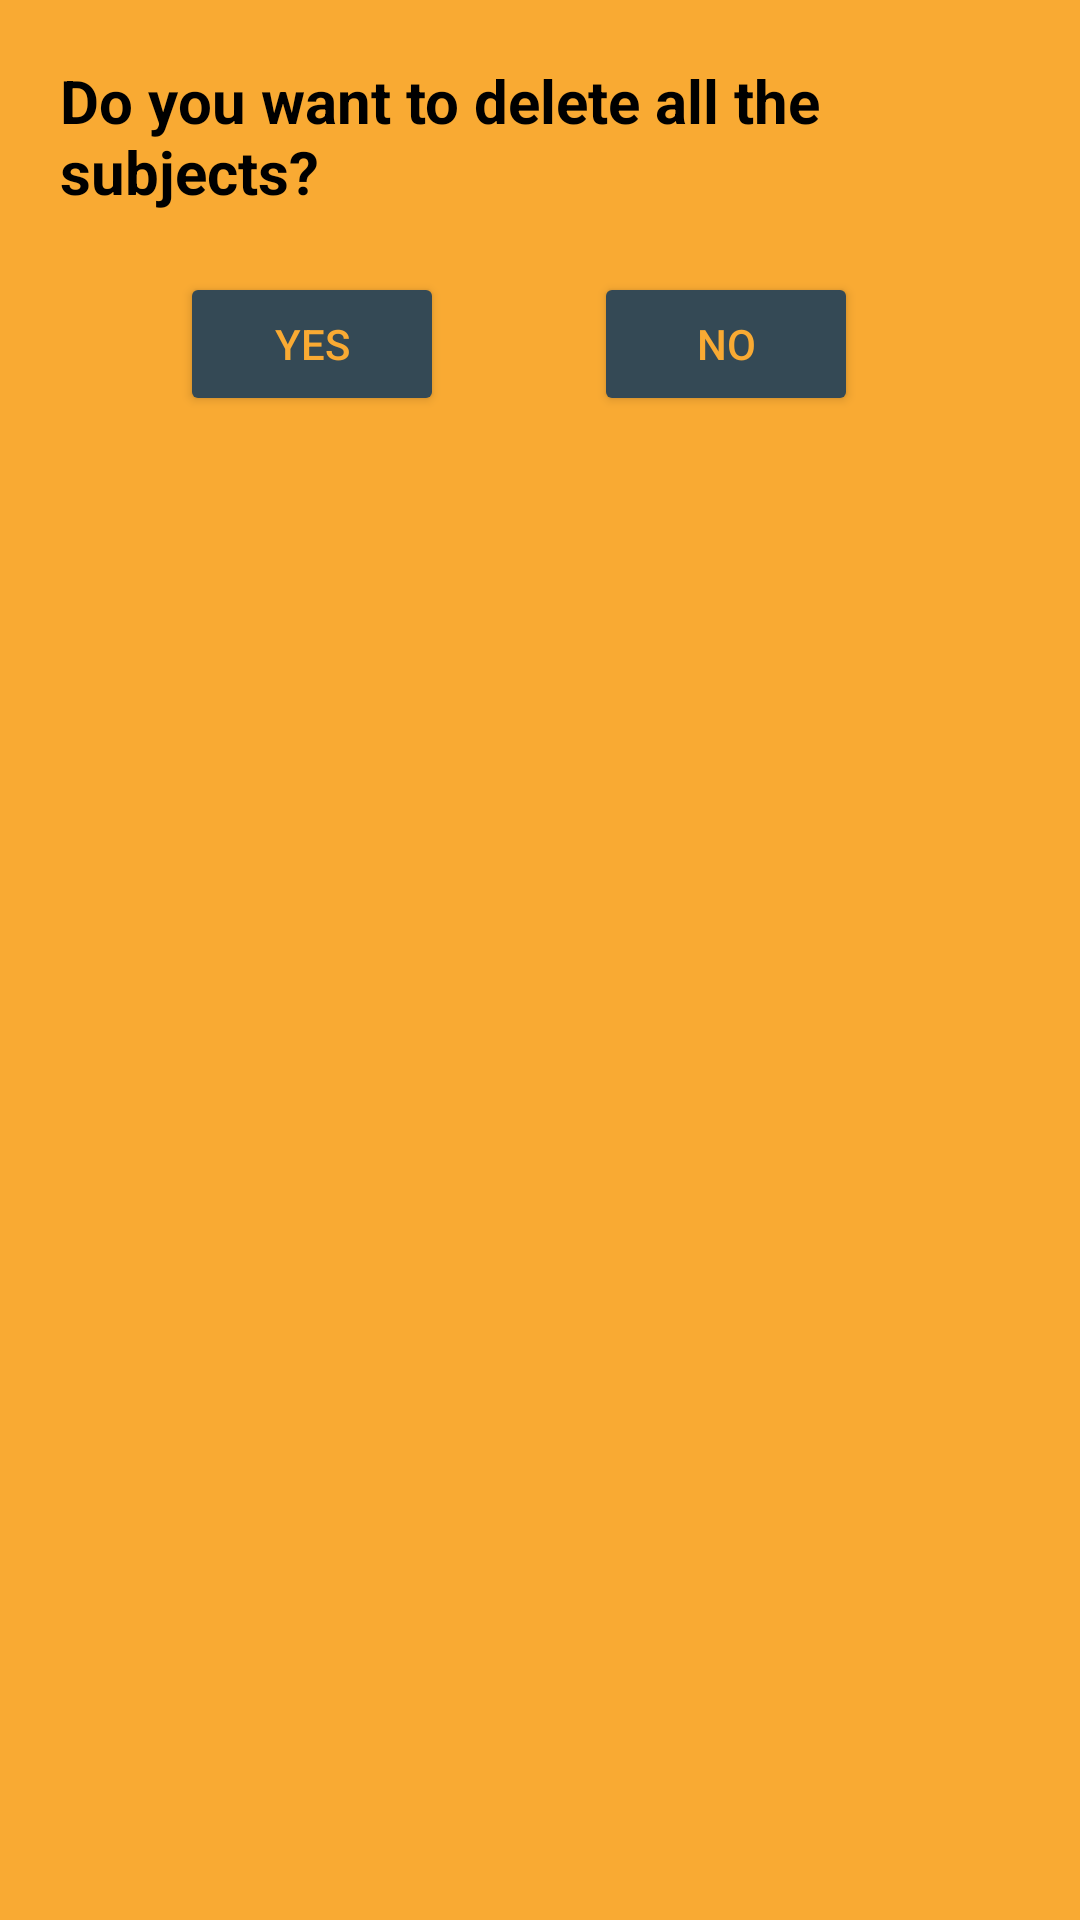

Here is an Android app screen rendered from its layout file. Give the layout XML and the strings, colors and styles it references.
<!-- AndroidManifest.xml: application theme AppTheme -->
<!-- res/layout/dialog_delete_all.xml -->
<?xml version="1.0" encoding="utf-8"?>
<LinearLayout xmlns:android="http://schemas.android.com/apk/res/android"
    android:orientation="vertical" android:layout_width="match_parent"
    android:layout_height="match_parent"
    android:background="#F9AA33" >
    <TextView
        android:layout_width="wrap_content"
        android:layout_height="wrap_content"
        android:textStyle="bold"
        android:textColor="@color/black"
        android:text="Do you want to delete all the subjects?"
        android:textSize="20sp"
        android:layout_margin="20dp"/>
    <LinearLayout
        android:layout_width="wrap_content"
        android:layout_height="wrap_content"
        android:orientation="horizontal">
        <Button
            android:layout_width="wrap_content"
            android:layout_height="wrap_content"
            android:text="YES"
            android:id="@+id/YesBtn"
            android:backgroundTint="#344955"
            android:textColor="#F9AA33"
            android:layout_marginLeft="60dp"
            android:layout_marginBottom="20dp"/>
        <Button
            android:layout_width="wrap_content"
            android:layout_height="wrap_content"
            android:text="No"
            android:backgroundTint="#344955"
            android:textColor="#F9AA33"
            android:id="@+id/NoBtn"
            android:layout_marginLeft="50dp"
            android:layout_marginBottom="20dp"/>
    </LinearLayout>



</LinearLayout>
<!-- resources referenced by this layout -->
<resources>
  <color name="black">#000000</color>
  <style name="AppTheme" parent="Theme.AppCompat.Light.NoActionBar">
          
          <item name="colorPrimary">@color/colorPrimary</item>
          <item name="colorPrimaryDark">#4A6572</item>
          <item name="colorAccent">@color/colorAccent</item>
          <item name="android:navigationBarColor">#F9AA33</item>
      </style>
  <color name="colorPrimary">#008577</color>
  <color name="colorAccent">#D81B60</color>
</resources>
